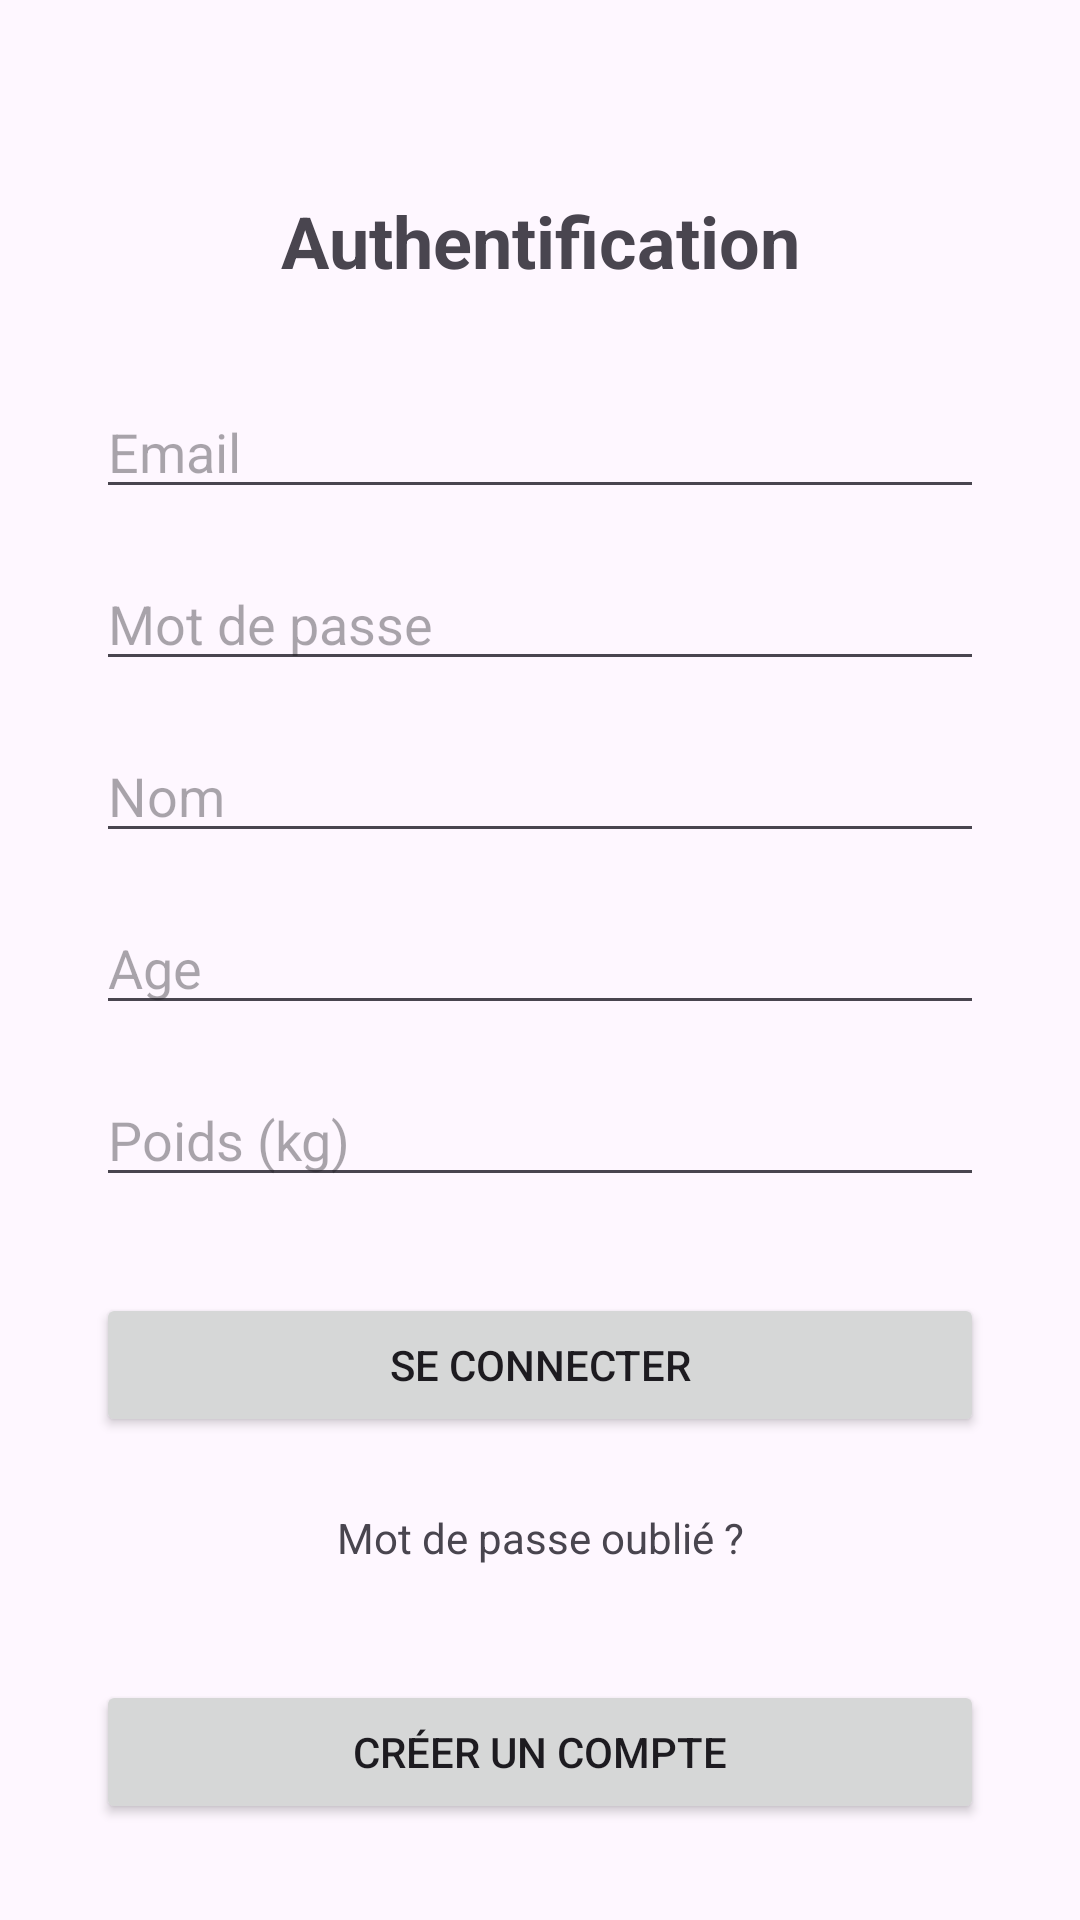

This screen was rendered from an Android layout file. Write that file and the resources it references.
<!-- AndroidManifest.xml: application theme Theme.Raha -->
<!-- res/layout/activity_auth.xml -->
<?xml version="1.0" encoding="utf-8"?>

<androidx.constraintlayout.widget.ConstraintLayout xmlns:android="http://schemas.android.com/apk/res/android"
    xmlns:app="http://schemas.android.com/apk/res-auto"
    xmlns:tools="http://schemas.android.com/tools"
    android:layout_width="match_parent"
    android:layout_height="match_parent"
    tools:context=".AuthActivity">

    <TextView
        android:id="@+id/textViewTitle"
        android:layout_width="wrap_content"
        android:layout_height="wrap_content"
        android:text="Authentification"
        android:textSize="24sp"
        android:textStyle="bold"
        android:layout_marginTop="64dp"
        app:layout_constraintEnd_toEndOf="parent"
        app:layout_constraintStart_toStartOf="parent"
        app:layout_constraintTop_toTopOf="parent" />

    <EditText
        android:id="@+id/editTextEmail"
        android:layout_width="0dp"
        android:layout_height="wrap_content"
        android:layout_marginStart="32dp"
        android:layout_marginEnd="32dp"
        android:layout_marginTop="32dp"
        android:hint="Email"
        android:inputType="textEmailAddress"
        app:layout_constraintEnd_toEndOf="parent"
        app:layout_constraintStart_toStartOf="parent"
        app:layout_constraintTop_toBottomOf="@id/textViewTitle" />

    <EditText
        android:id="@+id/editTextPassword"
        android:layout_width="0dp"
        android:layout_height="wrap_content"
        android:layout_marginStart="32dp"
        android:layout_marginEnd="32dp"
        android:layout_marginTop="16dp"
        android:hint="Mot de passe"
        android:inputType="textPassword"
        app:layout_constraintEnd_toEndOf="parent"
        app:layout_constraintStart_toStartOf="parent"
        app:layout_constraintTop_toBottomOf="@id/editTextEmail" />

    
    <EditText
        android:id="@+id/editTextNom"
        android:layout_width="0dp"
        android:layout_height="wrap_content"
        android:layout_marginStart="32dp"
        android:layout_marginEnd="32dp"
        android:layout_marginTop="16dp"
        android:hint="Nom"
        android:inputType="textPersonName"
        app:layout_constraintEnd_toEndOf="parent"
        app:layout_constraintStart_toStartOf="parent"
        app:layout_constraintTop_toBottomOf="@id/editTextPassword" />

    <EditText
        android:id="@+id/editTextAge"
        android:layout_width="0dp"
        android:layout_height="wrap_content"
        android:layout_marginStart="32dp"
        android:layout_marginEnd="32dp"
        android:layout_marginTop="16dp"
        android:hint="Age"
        android:inputType="number"
        app:layout_constraintEnd_toEndOf="parent"
        app:layout_constraintStart_toStartOf="parent"
        app:layout_constraintTop_toBottomOf="@id/editTextNom" />

    <EditText
        android:id="@+id/editTextPoids"
        android:layout_width="0dp"
        android:layout_height="wrap_content"
        android:layout_marginStart="32dp"
        android:layout_marginEnd="32dp"
        android:layout_marginTop="16dp"
        android:hint="Poids (kg)"
        android:inputType="numberDecimal"
        app:layout_constraintEnd_toEndOf="parent"
        app:layout_constraintStart_toStartOf="parent"
        app:layout_constraintTop_toBottomOf="@id/editTextAge" />
    

    <Button
        android:id="@+id/buttonLogin"
        android:layout_width="0dp"
        android:layout_height="wrap_content"
        android:layout_marginStart="32dp"
        android:layout_marginEnd="32dp"
        android:layout_marginTop="32dp"
        android:text="Se connecter"
        app:layout_constraintEnd_toEndOf="parent"
        app:layout_constraintStart_toStartOf="parent"
        app:layout_constraintTop_toBottomOf="@id/editTextPoids" />

    <TextView
        android:id="@+id/textViewForgotPassword"
        android:layout_width="wrap_content"
        android:layout_height="wrap_content"
        android:text="Mot de passe oublié ?"
        android:padding="8dp"
        android:layout_marginTop="16dp"
        app:layout_constraintEnd_toEndOf="parent"
        app:layout_constraintStart_toStartOf="parent"
        app:layout_constraintTop_toBottomOf="@id/buttonLogin" />

    <Button
        android:id="@+id/buttonRegister"
        android:layout_width="0dp"
        android:layout_height="wrap_content"
        android:layout_marginStart="32dp"
        android:layout_marginEnd="32dp"
        android:layout_marginBottom="32dp"
        android:text="Créer un compte"
        app:layout_constraintBottom_toBottomOf="parent"
        app:layout_constraintEnd_toEndOf="parent"
        app:layout_constraintStart_toStartOf="parent" />

</androidx.constraintlayout.widget.ConstraintLayout>
<!-- resources referenced by this layout -->
<resources>
  <style name="Theme.Raha" parent="Base.Theme.Raha" />
  <style name="Base.Theme.Raha" parent="Theme.Material3.DayNight.NoActionBar">
          
          
      </style>
</resources>
